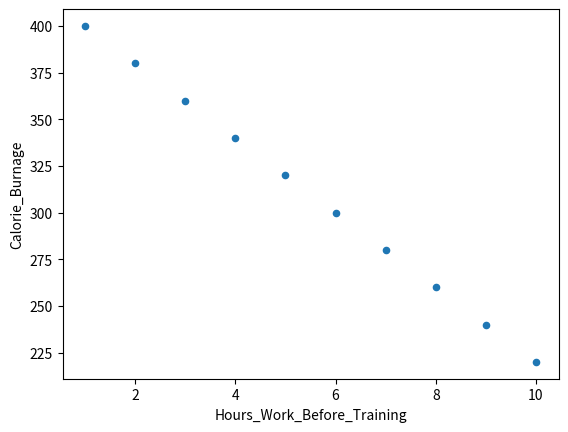

Python code for this plot:
import pandas as pd
import matplotlib.pyplot as plt

# x axis
negative_corr = {'Hours_Work_Before_Training': [10,9,8,7,6,5,4,3,2,1],

# calories burned
'Calorie_Burnage': [220,240,260,280,300,320,340,360,380,400]}

# converts x axis data into a data frame
# You could write negative_corr = pd.DataFrame(negative_corr) (the data= is optional)
negative_corr = pd.DataFrame(data=negative_corr)

# plots and assigns the data and declares the output to be scatter
negative_corr.plot(x ='Hours_Work_Before_Training', y='Calorie_Burnage', kind='scatter')

plt.show() 